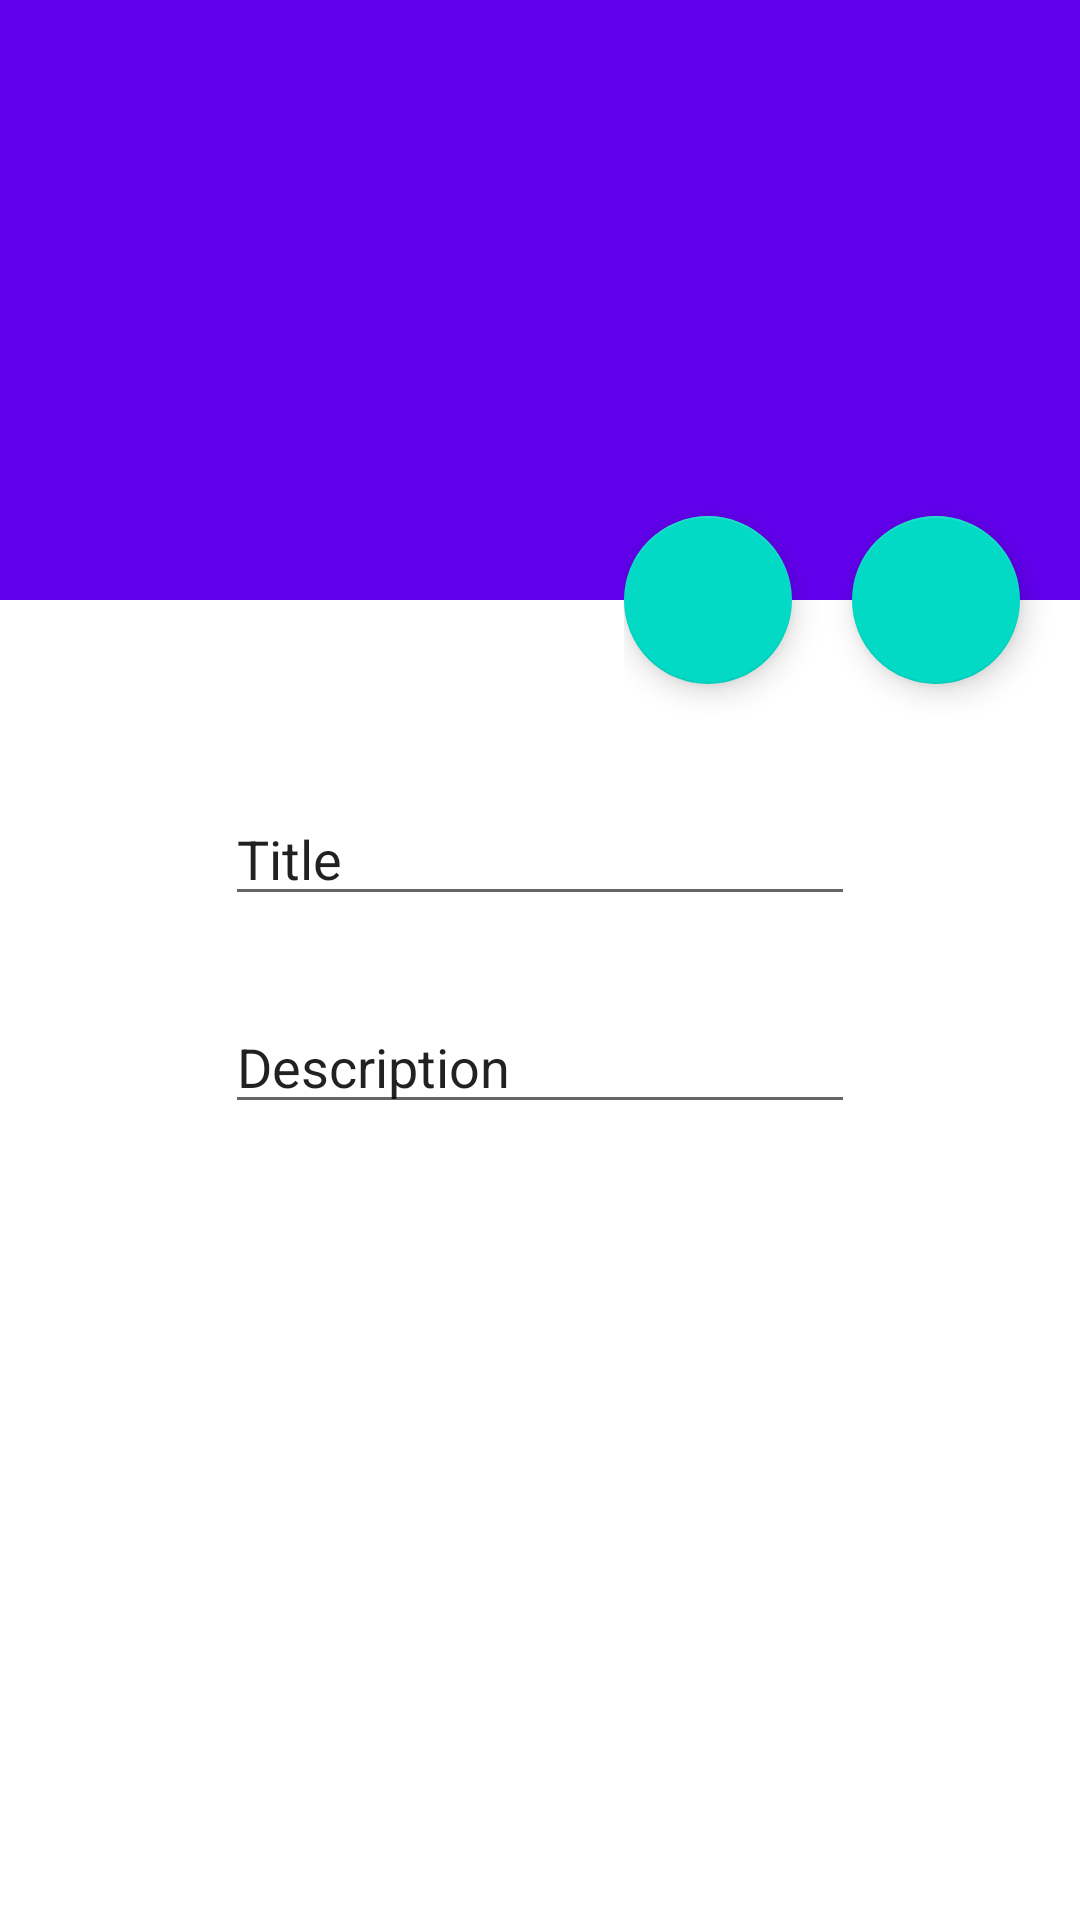

Produce the Android XML layout that renders to this screen, including the resource entries it uses.
<!-- AndroidManifest.xml: application theme Theme.SimpleCRUDSQLite -->
<!-- res/layout/activity_modify.xml -->
<?xml version="1.0" encoding="utf-8"?>
<androidx.coordinatorlayout.widget.CoordinatorLayout xmlns:android="http://schemas.android.com/apk/res/android"
    xmlns:app="http://schemas.android.com/apk/res-auto"
    xmlns:tools="http://schemas.android.com/tools"
    android:layout_width="match_parent"
    android:layout_height="match_parent"
    android:fitsSystemWindows="true"
    tools:context=".ModifyActivity">

    <com.google.android.material.appbar.AppBarLayout
        android:id="@+id/app_bar"
        android:layout_width="match_parent"
        android:layout_height="200dp"
        android:fitsSystemWindows="true"
        android:theme="@style/ThemeOverlay.AppCompat.Dark.ActionBar">

        <com.google.android.material.appbar.CollapsingToolbarLayout
            android:id="@+id/toolbar_layout"
            android:layout_width="match_parent"
            android:layout_height="match_parent"
            android:fitsSystemWindows="true"
            app:contentScrim="?attr/colorPrimary"
            app:layout_scrollFlags="scroll|exitUntilCollapsed">

            <androidx.appcompat.widget.Toolbar
                android:id="@+id/toolbar"
                android:layout_width="match_parent"
                android:layout_height="?attr/actionBarSize"
                app:layout_collapseMode="pin"
                app:popupTheme="@style/ThemeOverlay.AppCompat.Light" />

        </com.google.android.material.appbar.CollapsingToolbarLayout>

    </com.google.android.material.appbar.AppBarLayout>

    <include layout="@layout/content_modify" />

    <LinearLayout
        android:layout_width="wrap_content"
        android:layout_height="wrap_content"
        android:orientation="horizontal"
        app:layout_anchor="@id/app_bar"
        app:layout_anchorGravity="bottom|end">

        <com.google.android.material.floatingactionbutton.FloatingActionButton
            android:id="@+id/fabDelete"
            android:layout_width="wrap_content"
            android:layout_height="wrap_content"
            android:layout_marginVertical="20dp"
            android:src="@drawable/ic_baseline_delete_24"
            android:tint="@android:color/white" />

        <com.google.android.material.floatingactionbutton.FloatingActionButton
            android:id="@+id/fabUpdate"
            android:layout_width="wrap_content"
            android:layout_height="wrap_content"
            android:layout_margin="20dp"
            android:src="@drawable/ic_baseline_check_24"
            android:tint="@android:color/white" />

    </LinearLayout>

</androidx.coordinatorlayout.widget.CoordinatorLayout>
<!-- res/layout/content_modify.xml (included above) -->
<?xml version="1.0" encoding="utf-8"?>
<RelativeLayout xmlns:android="http://schemas.android.com/apk/res/android"
    xmlns:app="http://schemas.android.com/apk/res-auto"
    xmlns:tools="http://schemas.android.com/tools"
    android:layout_width="match_parent"
    android:layout_height="match_parent"
    app:layout_behavior="@string/appbar_scrolling_view_behavior"
    tools:context=".ModifyActivity"
    tools:showIn="@layout/activity_modify">

    <EditText
        android:id="@+id/modTitle"
        android:layout_width="wrap_content"
        android:layout_height="wrap_content"
        android:layout_alignParentTop="true"
        android:layout_centerHorizontal="true"
        android:layout_marginTop="64dp"
        android:ems="10"
        android:inputType="textPersonName"
        android:text="Title" />

    <EditText
        android:id="@+id/modDesc"
        android:layout_width="wrap_content"
        android:layout_height="wrap_content"
        android:layout_below="@id/modTitle"
        android:layout_alignStart="@id/modTitle"
        android:layout_alignLeft="@id/modTitle"
        android:layout_marginTop="28dp"
        android:ems="10"
        android:inputType="textPersonName"
        android:text="Description" />

</RelativeLayout>
<!-- resources referenced by this layout -->
<resources>
  <style name="Theme.SimpleCRUDSQLite" parent="Theme.MaterialComponents.Light.NoActionBar">
          
          <item name="colorPrimary">@color/purple_500</item>
          <item name="colorPrimaryVariant">@color/purple_700</item>
          <item name="colorOnPrimary">@color/white</item>
          
          <item name="colorSecondary">@color/teal_200</item>
          <item name="colorSecondaryVariant">@color/teal_700</item>
          <item name="colorOnSecondary">@color/black</item>
          
          <item name="android:statusBarColor" tools:targetApi="l">?attr/colorPrimaryVariant</item>
          
      </style>
  <!-- not gathered from this repository: default colours our renderer supplied (Android Studio template values) -->
  <color name="purple_500">#FF6200EE</color>
  <color name="purple_700">#FF3700B3</color>
  <color name="teal_200">#FF03DAC5</color>
  <color name="teal_700">#FF018786</color>
  <color name="black">#FF000000</color>
  <color name="white">#FFFFFFFF</color>
</resources>
